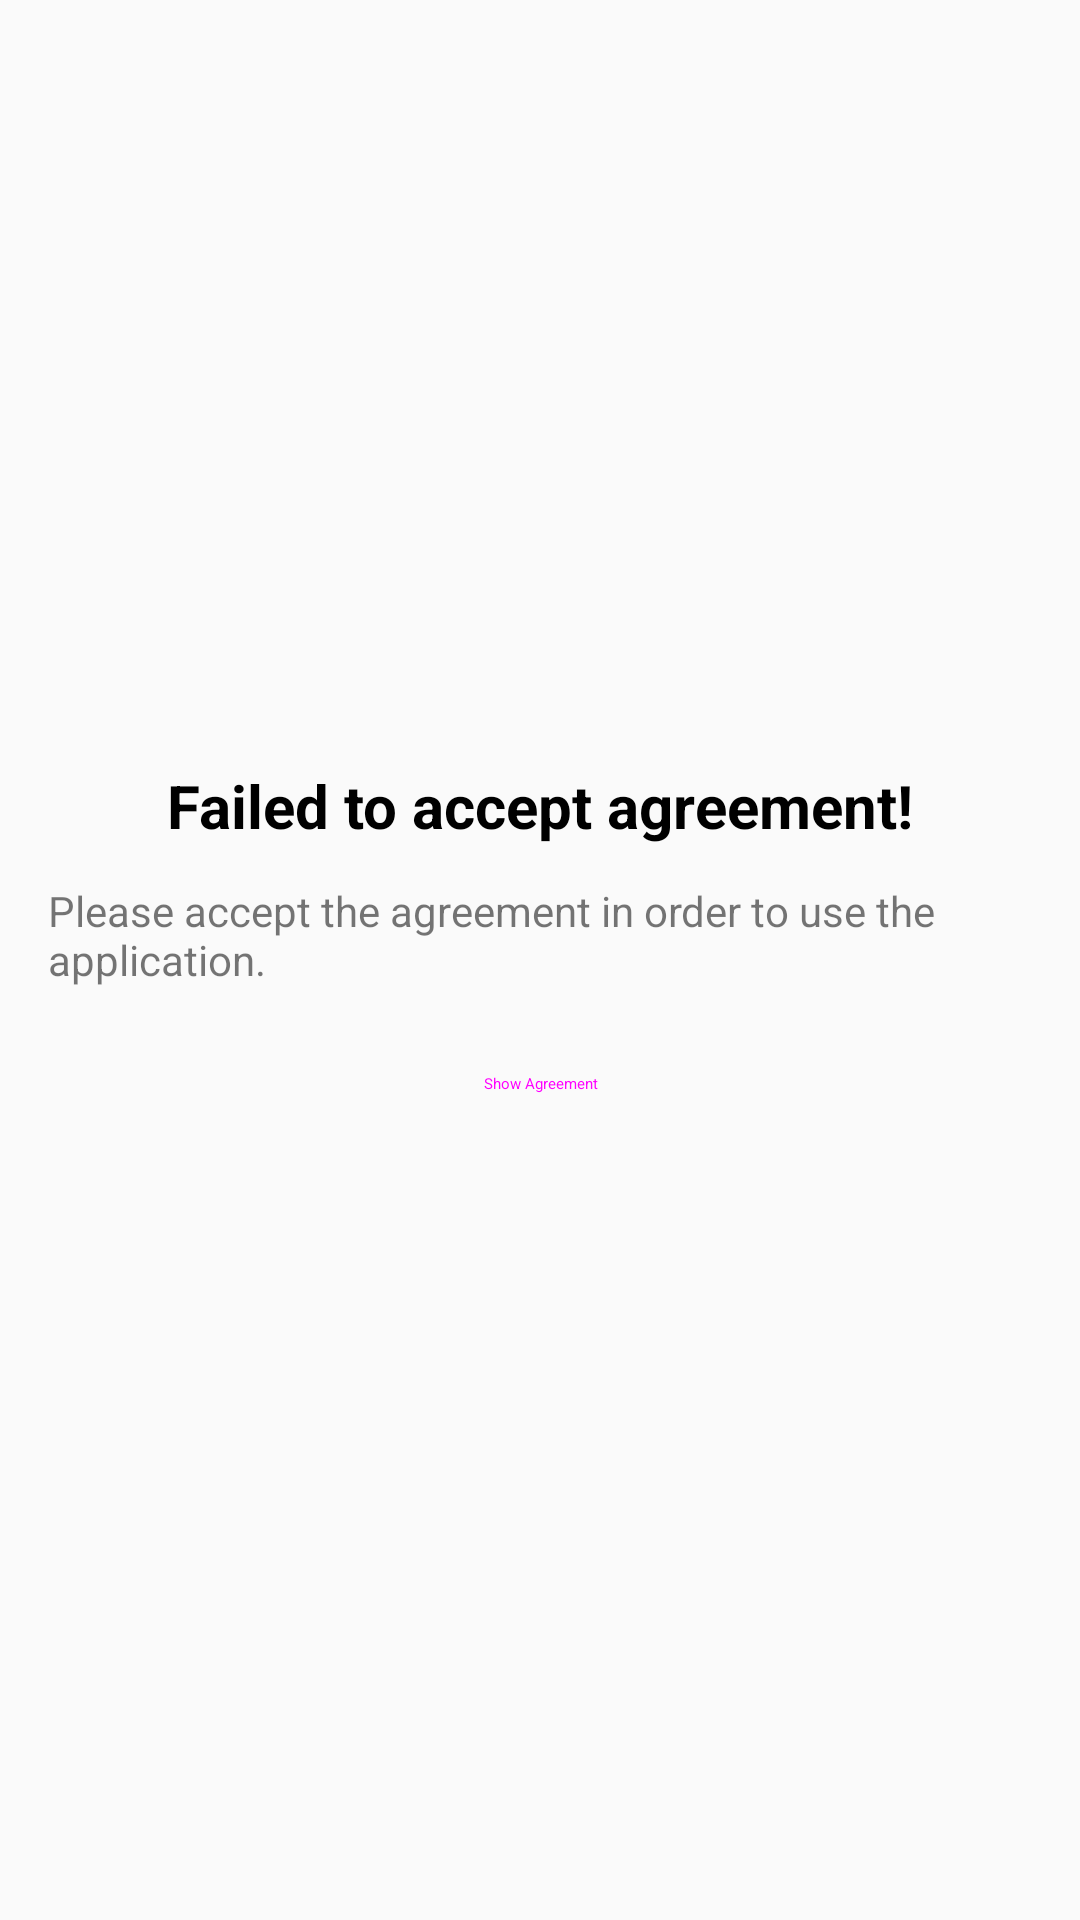

Reconstruct the res/layout file that produces this screen, plus the resources it refers to.
<!-- AndroidManifest.xml: application theme Theme.GermanPocketDictionary -->
<!-- res/layout/activity_agreement.xml -->
<?xml version="1.0" encoding="utf-8"?>
<androidx.constraintlayout.widget.ConstraintLayout xmlns:android="http://schemas.android.com/apk/res/android"
    xmlns:app="http://schemas.android.com/apk/res-auto"
    android:layout_width="match_parent"
    android:layout_height="match_parent"
    android:padding="16dp">

    <TextView
        android:id="@+id/agreement_status"
        android:layout_width="wrap_content"
        android:layout_height="wrap_content"
        android:text="Failed to accept agreement!"
        android:textColor="#000000"
        android:textSize="20sp"
        android:textStyle="bold"
        app:layout_constraintBottom_toTopOf="@id/agreement_status_description"
        app:layout_constraintEnd_toEndOf="parent"
        app:layout_constraintStart_toStartOf="parent"
        app:layout_constraintTop_toTopOf="parent"
        app:layout_constraintVertical_chainStyle="packed" />

    <TextView
        android:id="@+id/agreement_status_description"
        android:layout_width="wrap_content"
        android:layout_height="wrap_content"
        android:layout_marginTop="12dp"
        android:text="Please accept the agreement in order to use the application."
        app:layout_constraintBottom_toTopOf="@id/show_agreement_button"
        app:layout_constraintEnd_toEndOf="parent"
        app:layout_constraintStart_toStartOf="parent"
        app:layout_constraintTop_toBottomOf="@id/agreement_status" />

    <Button
        android:id="@+id/show_agreement_button"
        style="@style/Widget.MaterialComponents.Button.OutlinedButton"
        android:layout_width="wrap_content"
        android:layout_height="wrap_content"
        android:layout_marginTop="8dp"
        android:text="Show Agreement"
        app:layout_constraintBottom_toBottomOf="parent"
        app:layout_constraintEnd_toEndOf="parent"
        app:layout_constraintStart_toStartOf="parent"
        app:layout_constraintTop_toBottomOf="@id/agreement_status_description" />

</androidx.constraintlayout.widget.ConstraintLayout>
<!-- resources referenced by this layout -->
<resources>
  <style name="Theme.GermanPocketDictionary" parent="android:Theme.Material.Light.NoActionBar" />
</resources>
